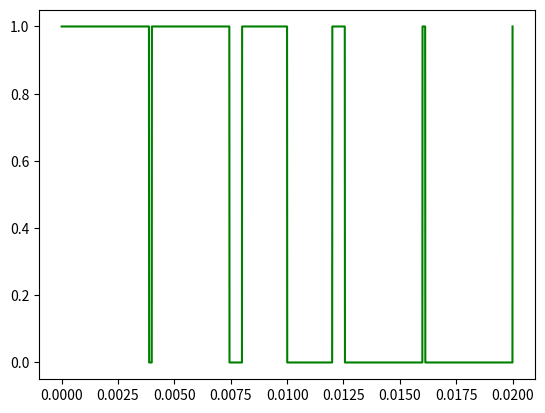
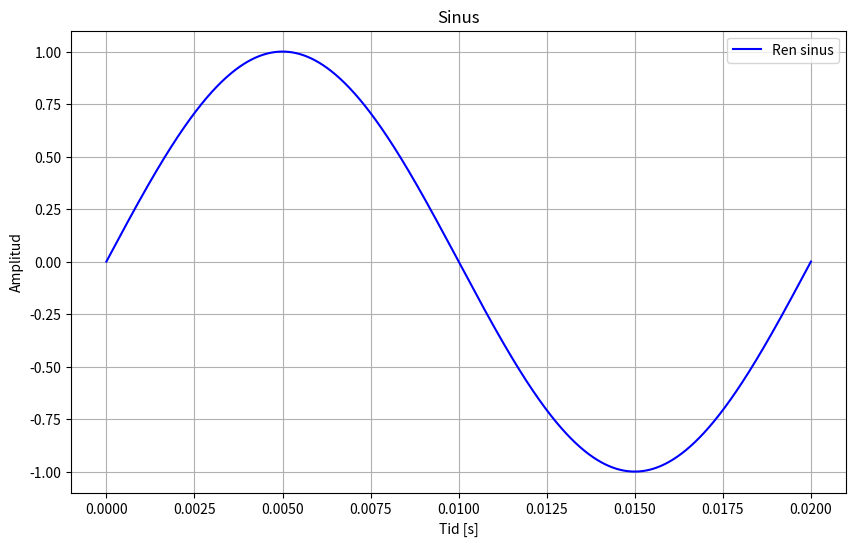
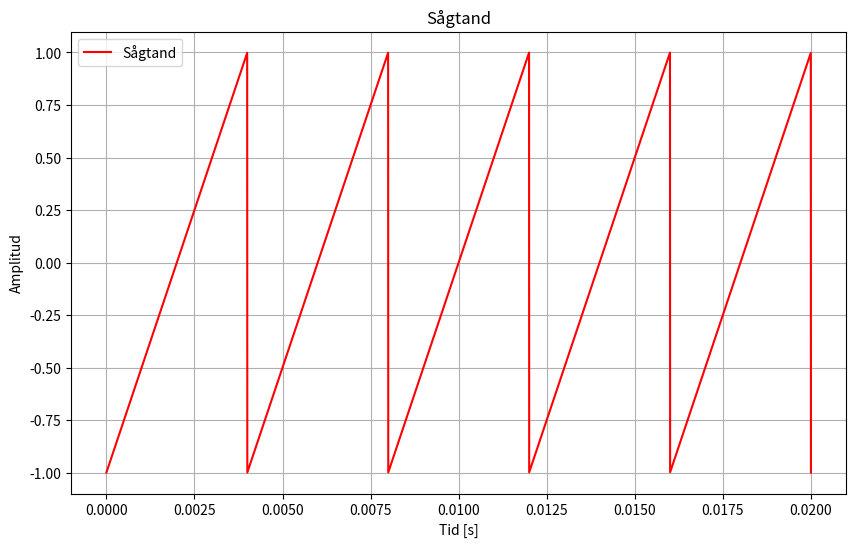
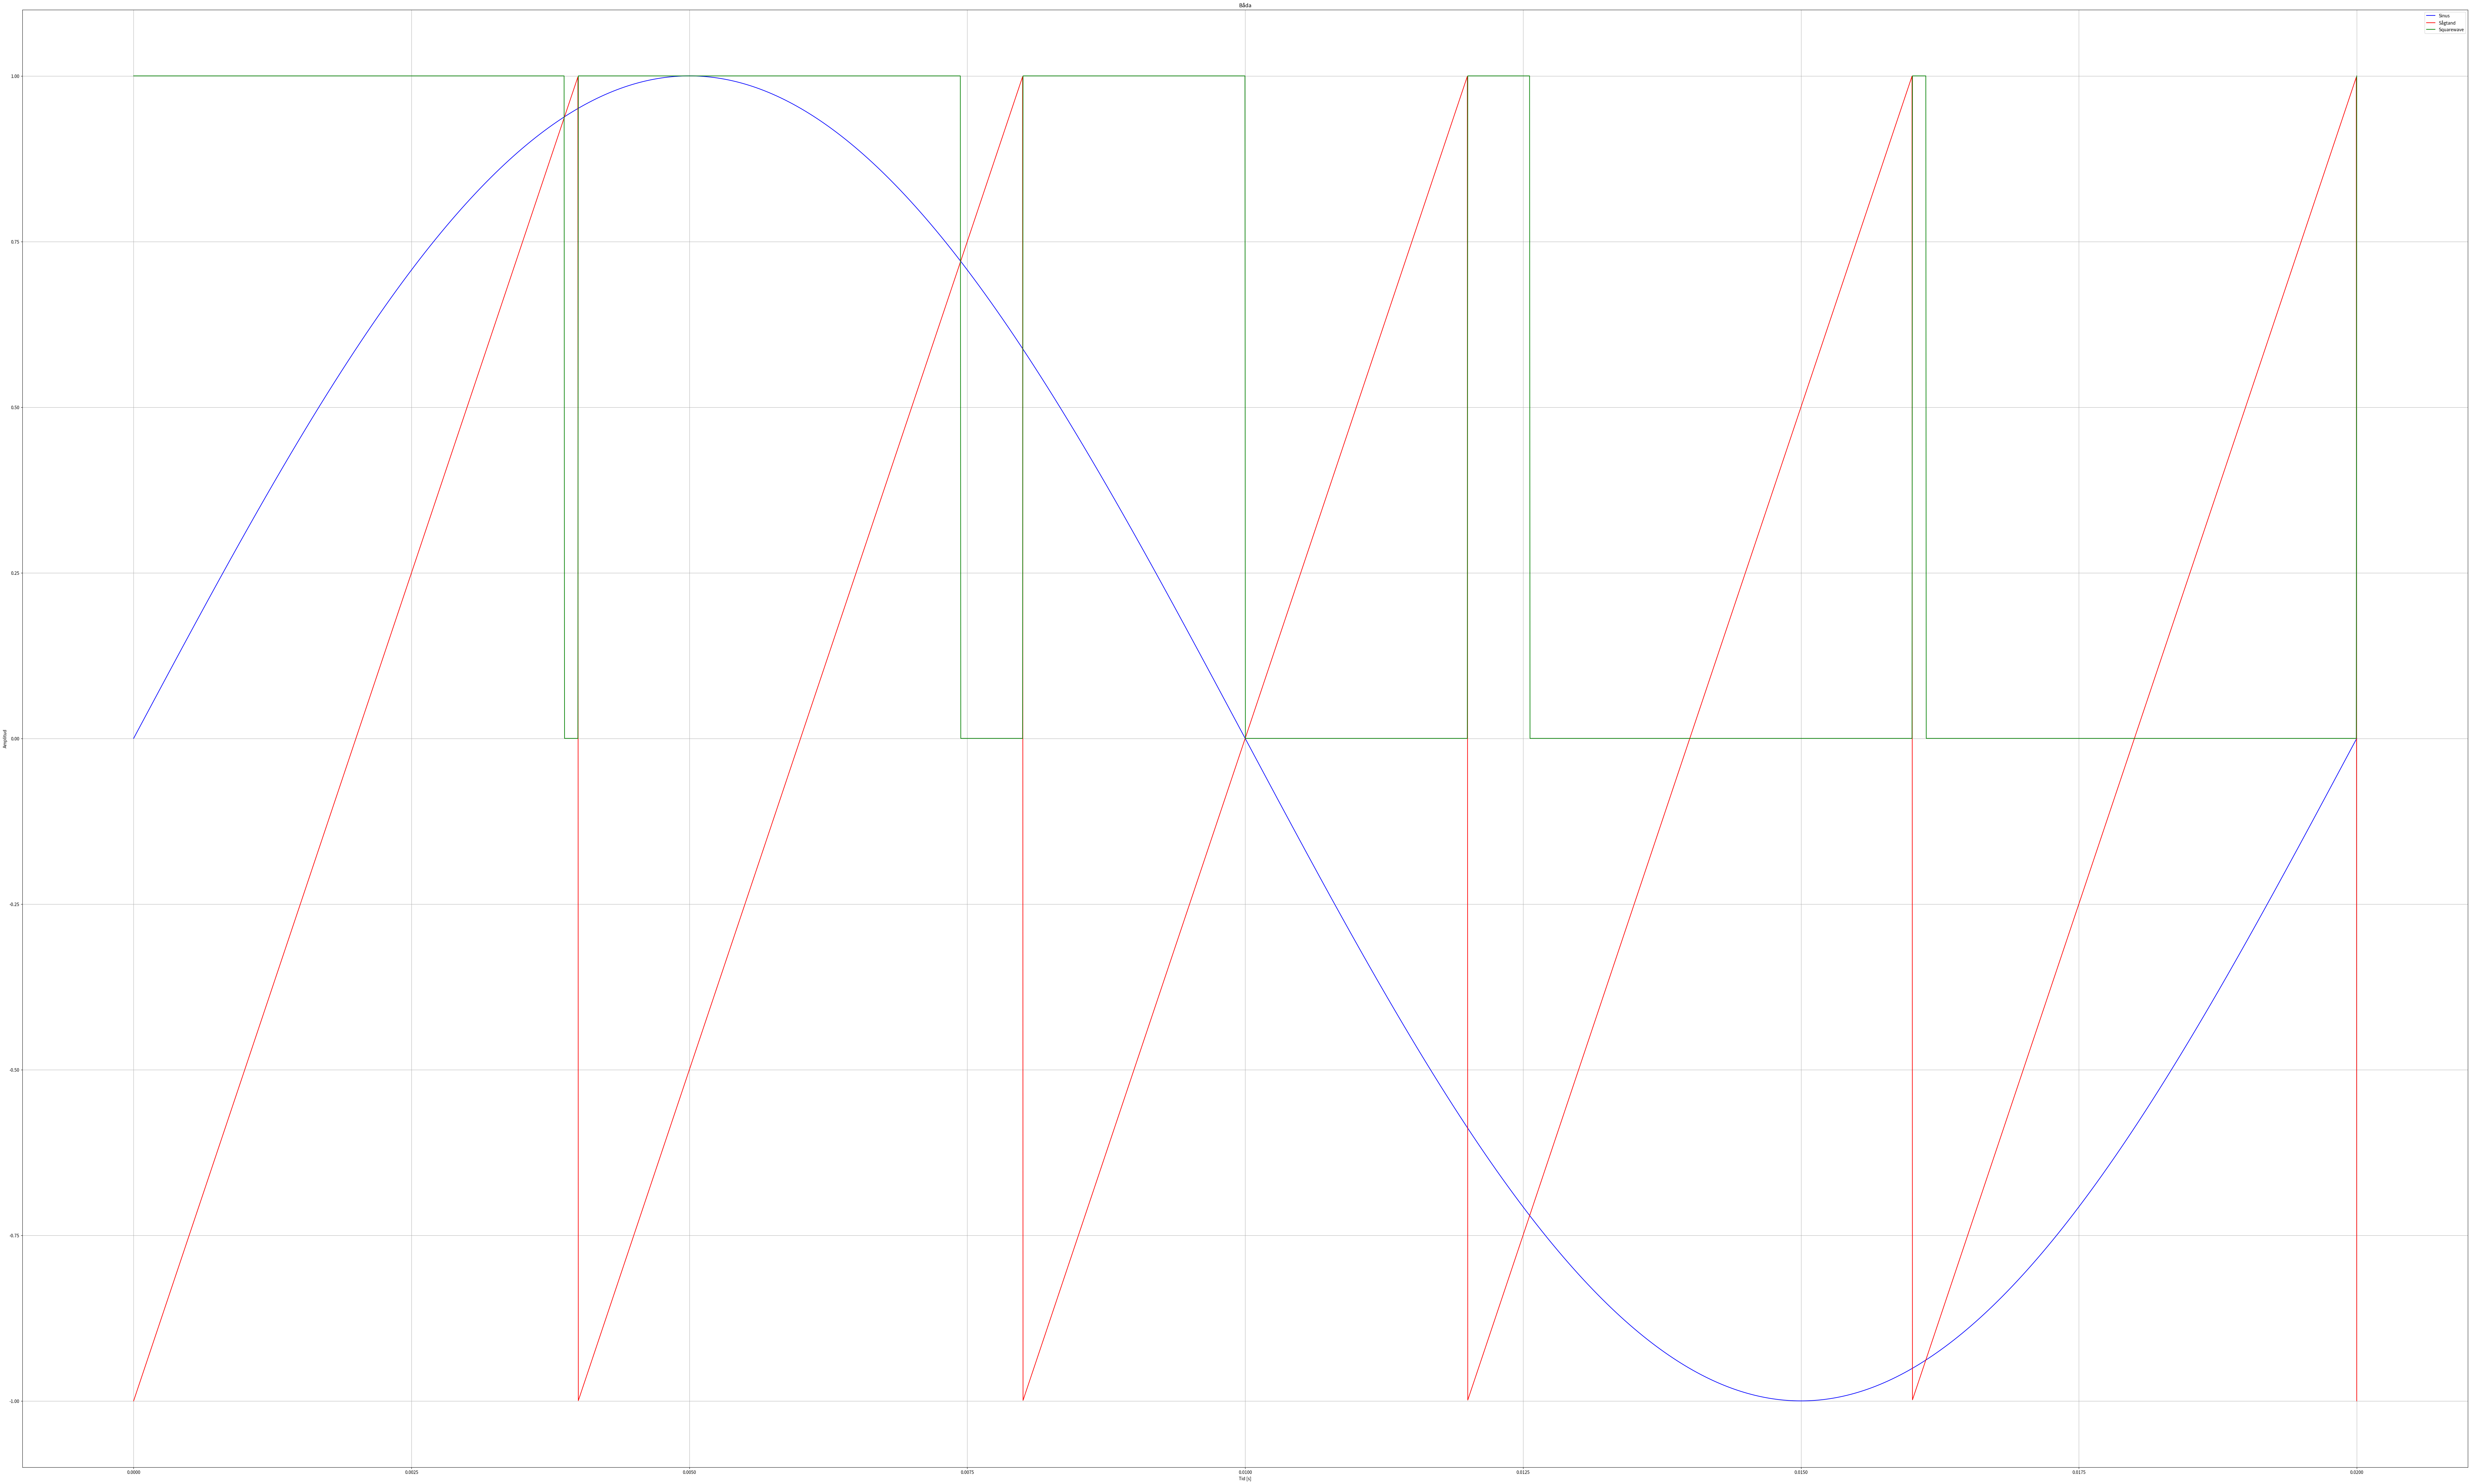

These charts were generated, in order, by the following Python code:
import numpy as np
import matplotlib.pyplot as plt
import scipy
import scipy.signal
#from gpiozero import PWMLED
#from gpiozero import LED

fs = 5000  # Samplingsfrekvens i Hz
t = np.linspace(0, 0.02, fs)  # 1 s 

f = 50  # Frekvens i Hz
sinus = np.sin(2 * np.pi * f * t)

f_saw = 250 # Sawtooth Hz
sawtooth = scipy.signal.sawtooth(2 * np.pi * f_saw * t)

square_wave = []
for i in range(len(sinus)):
    if sinus[i] > sawtooth[i]:
        square_wave.append(1)
    else:
        square_wave.append(0)

print(f'Length of Sinus: {len(sinus)}')
print(f'Length of Sawtooth: {len(sawtooth)}')    
print(f'Length of Square: {len(square_wave)}')

def display_plots():
    #for i in range(len(square_wave)):
    plt.plot(t, square_wave, label='SquareWave', color='green')
    plt.show()
    # Rita upp sinusvågen
    plt.figure(figsize=(10, 6))
    plt.plot(t, sinus, label='Ren sinus', color='blue')
    plt.title('Sinus')
    plt.xlabel('Tid [s]')
    plt.ylabel('Amplitud')
    plt.legend()
    plt.grid(True)
    plt.show()

    plt.figure(figsize=(10, 6))
    plt.plot(t, sawtooth, label='Sågtand', color='red')
    plt.title('Sågtand')
    plt.xlabel('Tid [s]')
    plt.ylabel('Amplitud')
    plt.legend()
    plt.grid(True)
    plt.show()

    #new_t = np.linspace(0, 0.04, fs)

    plt.figure(figsize=(100, 60))
    plt.plot(t, sinus, label='Sinus', color='blue')
    plt.plot(t, sawtooth, label='Sågtand', color='red')
    plt.plot(t, square_wave, label='Squarewave', color='green')
    plt.title('Båda')
    plt.xlabel('Tid [s]')
    plt.ylabel('Amplitud')
    plt.legend()
    plt.grid(True)
    plt.show()
'''
#pwm_pin = PWMLED(12, frequency=50)
pwm_pin = LED(12)
for j in range(20):
    for i in range(len(square_wave)):
        if square_wave[i] == 1:
            pwm_pin.on()
        else:
            pwm_pin.off()
'''
#Uncomment to display plots
display_plots()